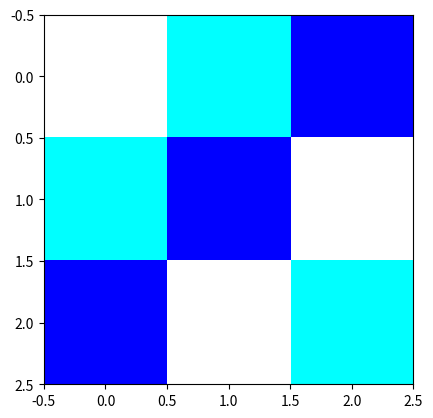
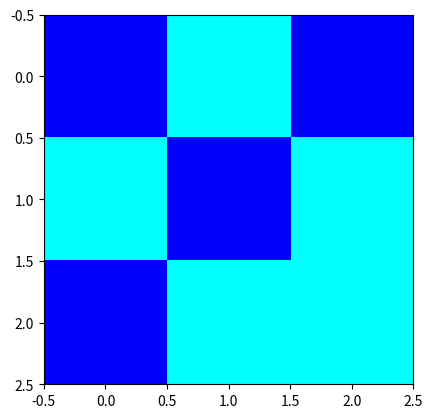

Reproduce these figures in Python, in order.
# -*- coding: utf-8 -*-
# @Time    : 2022/9/4 10:33
# [redacted]
import matplotlib.pyplot as plt
import numpy as np

import matplotlib as mpl

a = np.array(
    [[0,2,1],
     [2,1,0],
     [1,0,2]]
)

b = np.array(
    [[1,2,1],
     [2,1,2],
     [1,2,2]]
)

colors = ['white', 'blue', 'cyan', 'Lime','yellow']
# cmap = mpl.colors.ListedColormap(colors)
a_max,a_min = a.max(),a.min()
b_max,b_min = b.max(),b.min()
plt.figure()
plt.imshow(a,cmap=mpl.colors.ListedColormap(colors[a_min:a_max+1]))
plt.figure()
plt.imshow(b,cmap=mpl.colors.ListedColormap(colors[b_min:b_max+1]))
plt.show()